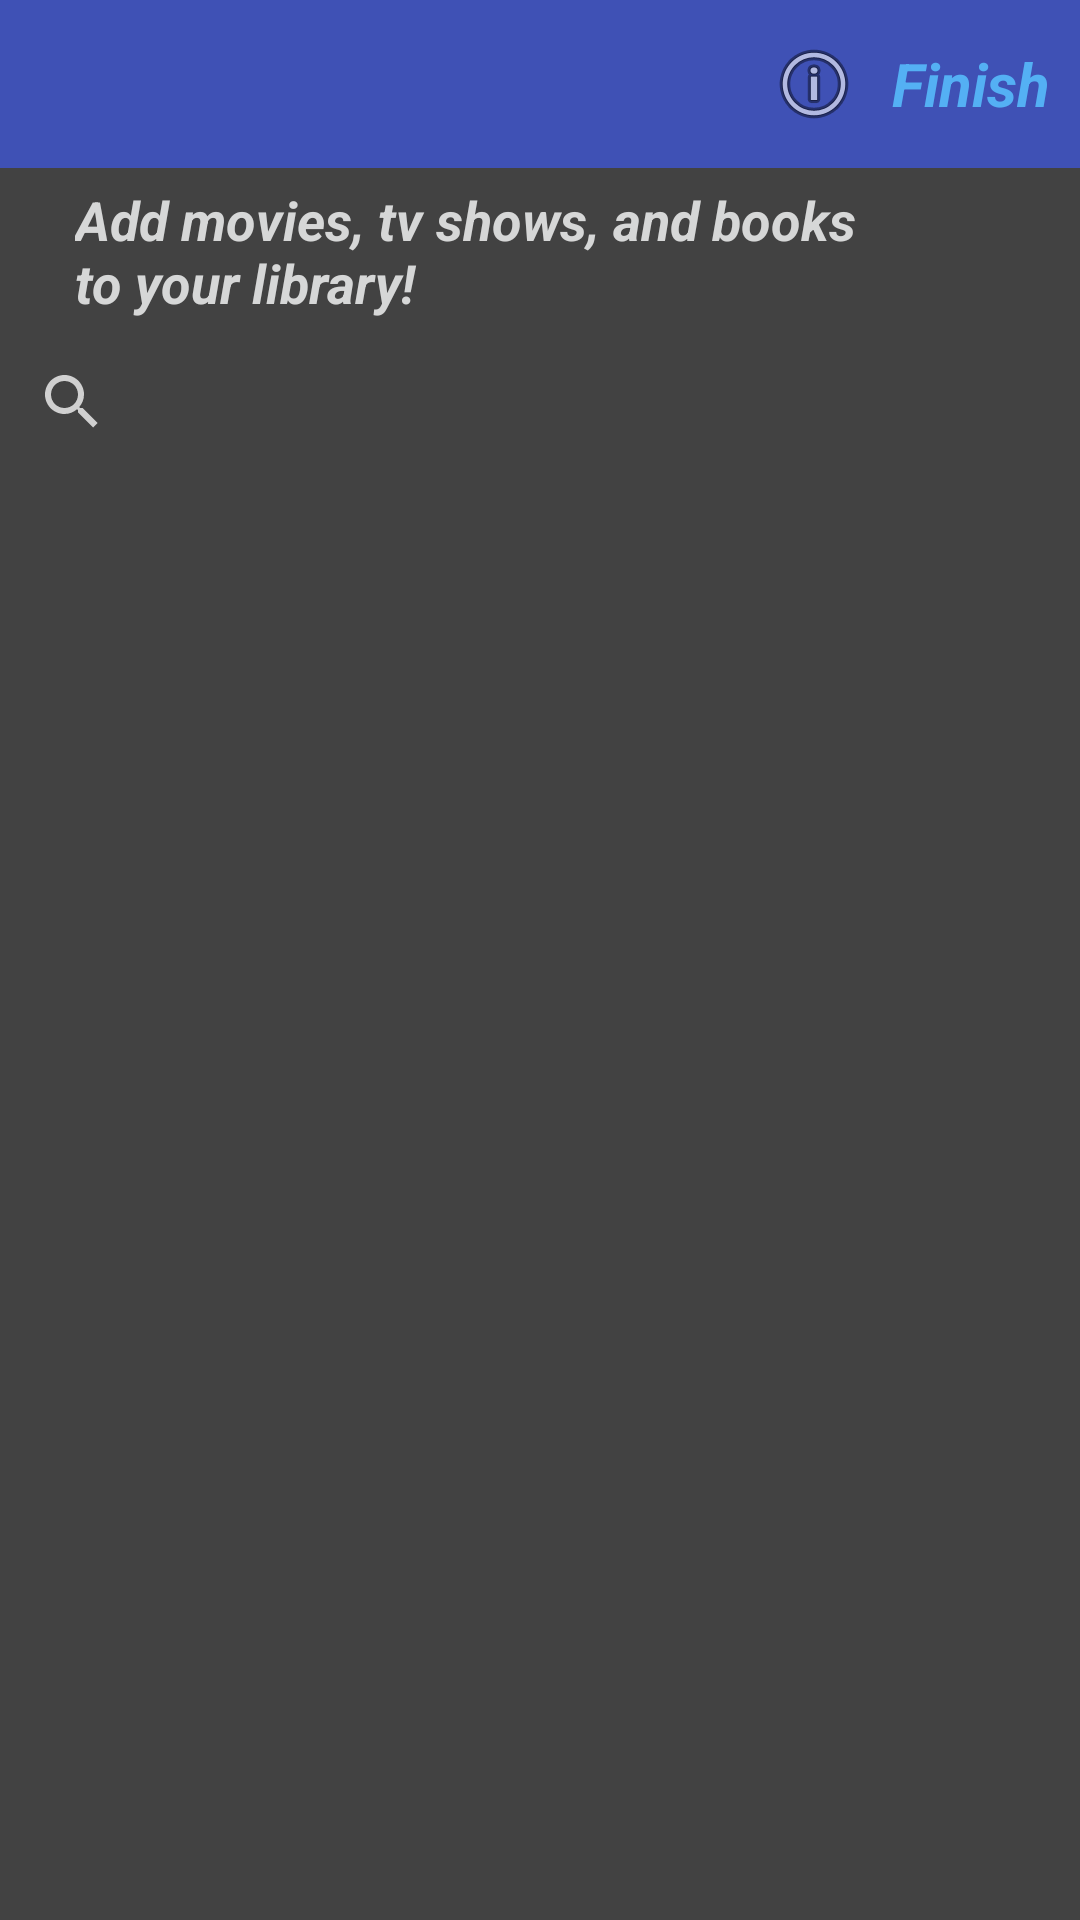

Produce the Android XML layout that renders to this screen, including the resource entries it uses.
<!-- AndroidManifest.xml: activity theme Theme.AppCompat.Light.NoActionBar -->
<!-- res/layout/activity_input_recs.xml -->
<?xml version="1.0" encoding="utf-8"?>
<android.support.design.widget.CoordinatorLayout xmlns:android="http://schemas.android.com/apk/res/android"
    xmlns:app="http://schemas.android.com/apk/res-auto"
    android:id="@+id/inputRecsLayout"
    android:layout_width="match_parent"
    android:layout_height="match_parent">

    <android.support.v4.widget.DrawerLayout xmlns:android="http://schemas.android.com/apk/res/android"
        xmlns:app="http://schemas.android.com/apk/res-auto"
        xmlns:tools="http://schemas.android.com/tools"
        android:id="@+id/drawer_layout"
        android:layout_width="match_parent"
        android:layout_height="match_parent"
        android:background="#424242"
        android:fitsSystemWindows="true"
        tools:context=".InputRecsActivity">

        <LinearLayout
            android:layout_width="match_parent"
            android:layout_height="match_parent"
            android:orientation="vertical">

            <android.support.design.widget.AppBarLayout
                android:layout_width="match_parent"
                android:layout_height="wrap_content"
                android:background="@color/colorPrimary"
                android:theme="@style/ThemeOverlay.AppCompat.Dark.ActionBar">

                <android.support.v7.widget.Toolbar
                    android:id="@+id/toolbar"
                    android:layout_width="match_parent"
                    android:layout_height="?attr/actionBarSize"
                    android:background="@color/colorPrimary"
                    app:layout_scrollFlags="scroll|enterAlways"
                    app:popupTheme="@style/Theme.AppCompat">

                    <TextView
                        android:id="@+id/tvFins"
                        android:layout_width="wrap_content"
                        android:layout_height="wrap_content"
                        android:layout_alignParentEnd="true"
                        android:layout_alignTop="@+id/textView2"
                        android:layout_gravity="right"
                        android:layout_marginRight="10dp"
                        android:text="Finish"
                        android:textColor="@color/colorAccent"
                        android:textSize="20sp"
                        android:textStyle="bold|italic" />

                    <ImageView
                        android:id="@+id/ivInfo"
                        android:layout_width="wrap_content"
                        android:layout_height="wrap_content"
                        android:layout_gravity="right"
                        android:layout_marginRight="10dp"
                        android:visibility="visible"
                        app:srcCompat="@android:drawable/ic_menu_info_details" />

                </android.support.v7.widget.Toolbar>

            </android.support.design.widget.AppBarLayout>

            <RelativeLayout xmlns:android="http://schemas.android.com/apk/res/android"
                xmlns:app="http://schemas.android.com/apk/res-auto"
                xmlns:tools="http://schemas.android.com/tools"
                android:layout_width="match_parent"
                android:layout_height="match_parent">

                <ProgressBar
                    android:id="@+id/pbLoading"
                    android:layout_width="wrap_content"
                    android:layout_height="wrap_content"
                    android:layout_alignTop="@+id/searchlist_rv"
                    android:layout_centerHorizontal="true"
                    android:visibility="invisible" />


                <android.support.v7.widget.RecyclerView
                    android:id="@+id/searchlist_rv"
                    android:layout_width="match_parent"
                    android:layout_height="591dp"
                    android:layout_below="@+id/search_et"
                    android:layout_centerHorizontal="true"
                    android:background="#424242" />

                <TextView
                    android:id="@+id/textView2"
                    android:layout_width="280dp"
                    android:layout_height="wrap_content"
                    android:layout_alignParentStart="true"
                    android:layout_alignParentTop="true"
                    android:layout_marginStart="25dp"
                    android:layout_marginTop="5dp"
                    android:text="Add movies, tv shows, and books to your library!"
                    android:textColor="?attr/colorButtonNormal"
                    android:textSize="18sp"
                    android:textStyle="bold|italic" />

                <android.support.v7.widget.SearchView
                    android:id="@+id/search_et"
                    android:layout_width="match_parent"
                    android:layout_height="50dp"
                    android:layout_alignParentStart="true"
                    android:layout_alignParentTop="true"
                    android:layout_marginTop="53dp"
                    android:background="#424242"
                    android:ems="10"
                    android:focusable="auto"
                    android:foregroundTint="#c8c6d0"
                    android:hint="Search"
                    android:inputType="textPersonName"
                    android:textColor="#c8c6d0"
                    android:theme="@style/searchbartheme"></android.support.v7.widget.SearchView>

            </RelativeLayout>

        </LinearLayout>

        <android.support.design.widget.NavigationView
            android:id="@+id/nav_view"
            android:layout_width="wrap_content"
            android:layout_height="match_parent"
            android:layout_gravity="start"
            android:fitsSystemWindows="true"
            app:headerLayout="@layout/nav_header"
            app:menu="@menu/drawer_view" />
    </android.support.v4.widget.DrawerLayout>
</android.support.design.widget.CoordinatorLayout>
<!-- res/layout/nav_header.xml (included above) -->
<?xml version="1.0" encoding="utf-8"?>
<LinearLayout xmlns:android="http://schemas.android.com/apk/res/android"
    android:layout_width="match_parent"
    android:layout_height="192dp"
    android:background="#424242"
    android:padding="16dp"
    android:theme="@style/ThemeOverlay.AppCompat.Dark"
    android:orientation="vertical"
    android:gravity="bottom">

    <TextView
        android:id="@+id/tvMenuTitle"
        android:layout_width="match_parent"
        android:layout_height="wrap_content"
        android:fontFamily="sans-serif-condensed"
        android:text=""
        android:textAppearance="@style/TextAppearance.AppCompat.Body1"
        android:textSize="18sp"
        android:textStyle="bold|italic" />

</LinearLayout>
<!-- resources referenced by this layout -->
<resources>
  <color name="colorAccent">#54b0f4</color>
  <color name="colorPrimary">#3F51B5</color>
  <style name="searchbartheme" parent="Theme.AppCompat.Light.DarkActionBar">
          <item name="android:textColorPrimary">#D0D0D0</item>
          <item name="android:textColorSecondary">#D0D0D0</item>
      </style>
</resources>
